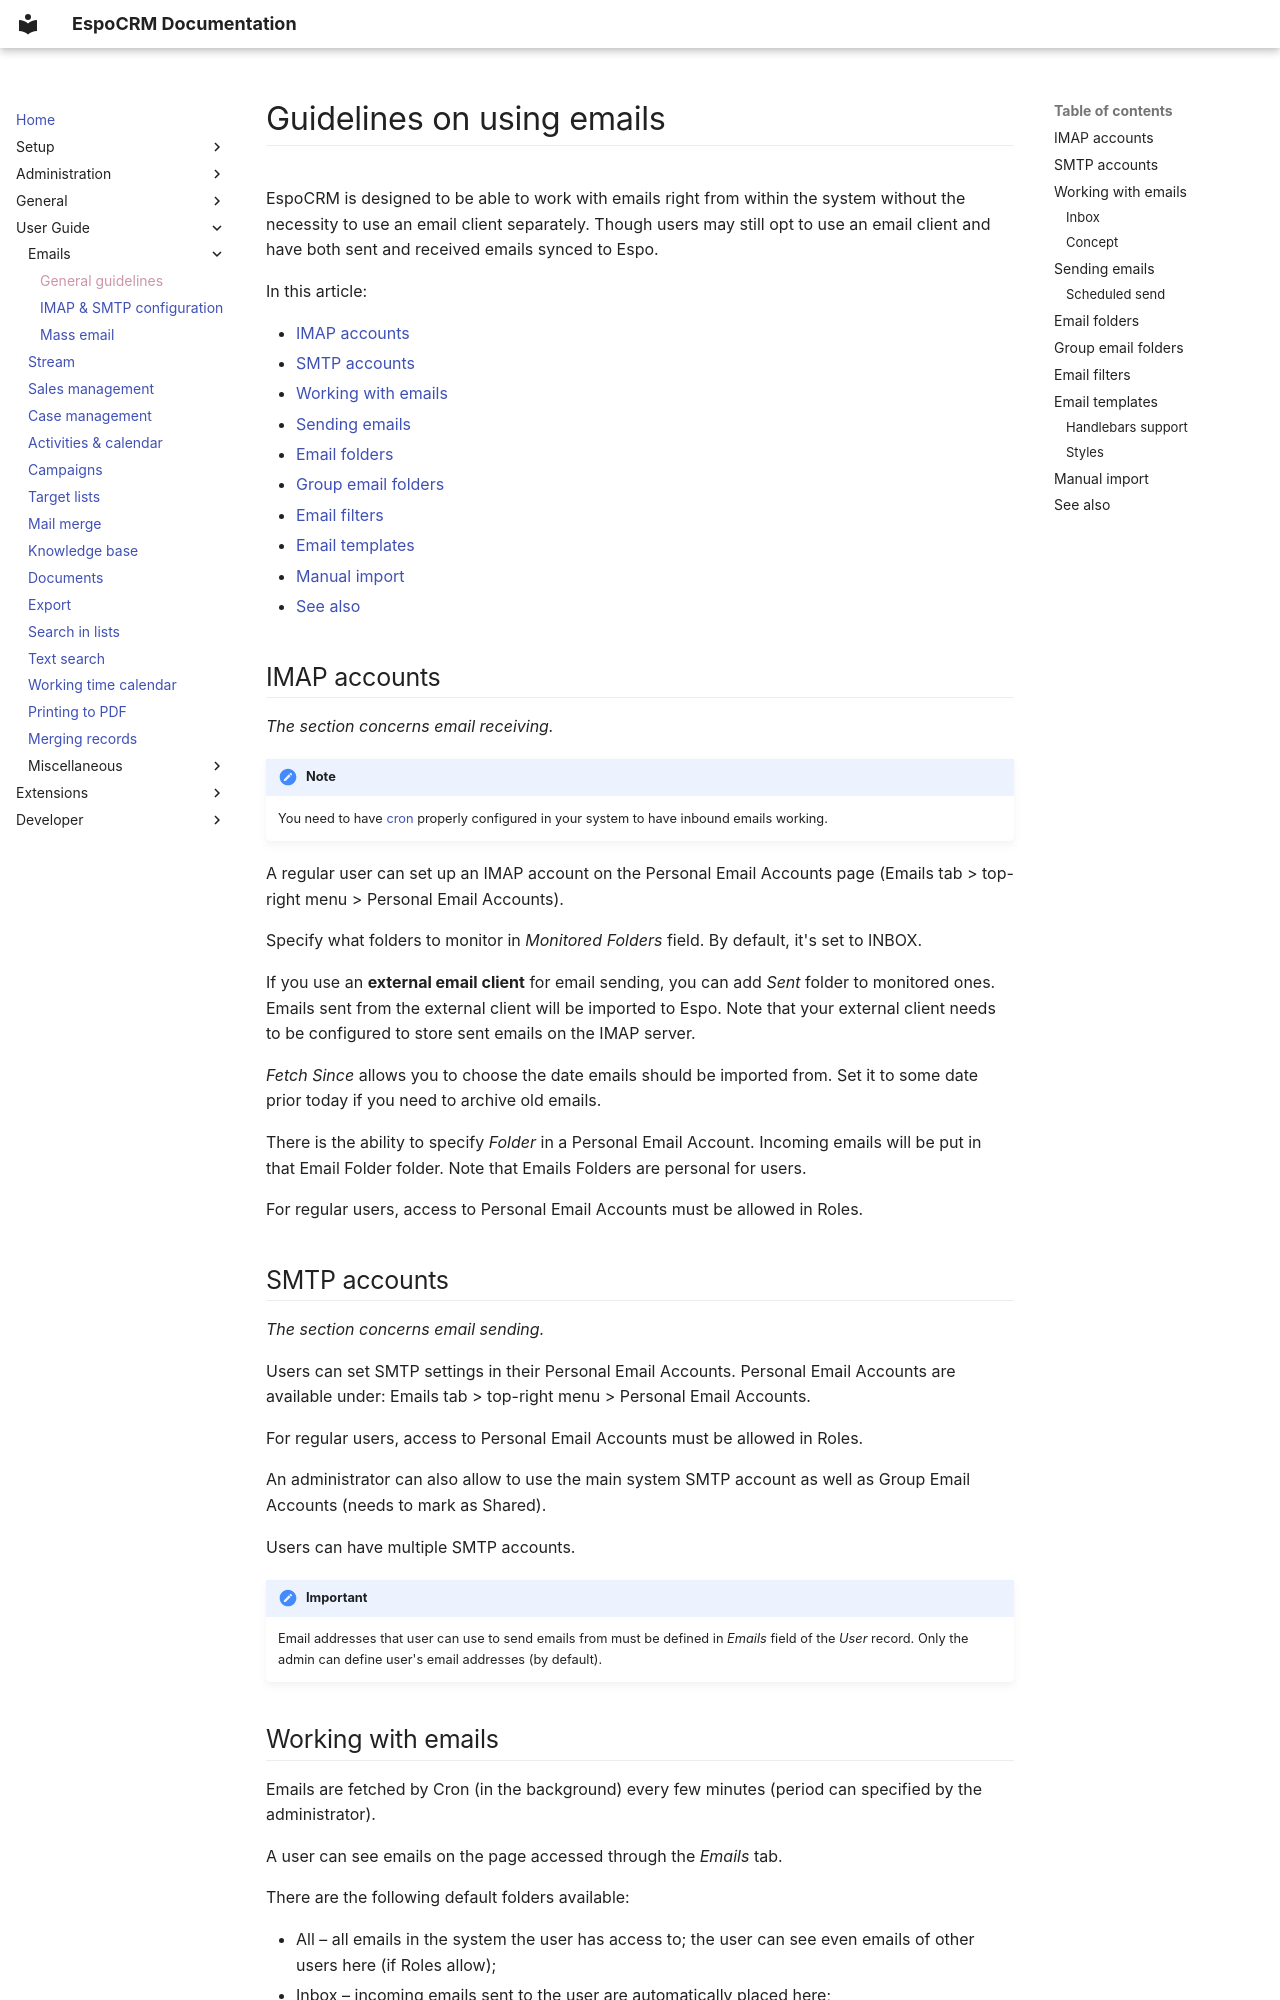

repository: espocrm/documentation · page: user-guide/emails/index.html · generator: mkdocs

---
search:
  boost: 3
---

# Guidelines on using emails

EspoCRM is designed to be able to work with emails right from within the system without the necessity to use an email client separately. Though users may still opt to use an email client and have both sent and received emails synced to Espo.

In this article:

* [IMAP accounts](#imap-accounts)
* [SMTP accounts](#smtp-accounts)
* [Working with emails](#working-with-emails)
* [Sending emails](#sending-emails)
* [Email folders](#email-folders)
* [Group email folders](#group-email-folders)
* [Email filters](#email-filters)
* [Email templates](#email-templates)
* [Manual import](#manual-import)
* [See also](#see-also)

## IMAP accounts

*The section concerns email receiving.*

!!! note

    You need to have [cron](../administration/server-configuration.md#setting-up-crontab) properly configured in your system to have inbound emails working.

A regular user can set up an IMAP account on the Personal Email Accounts page (Emails tab > top-right menu > Personal Email Accounts).

Specify what folders to monitor in *Monitored Folders* field. By default, it's set to INBOX. 

If you use an **external email client** for email sending, you can add *Sent* folder to monitored ones. Emails sent from the external client will be imported to Espo. Note that your external client needs to be configured to store sent emails on the IMAP server.

*Fetch Since* allows you to choose the date emails should be imported from. Set it to some date prior today if you need to archive old emails.

There is the ability to specify *Folder* in a Personal Email Account. Incoming emails will be put in that Email Folder folder. Note that Emails Folders are personal for users.

For regular users, access to Personal Email Accounts must be allowed in Roles.

## SMTP accounts

*The section concerns email sending.*

Users can set SMTP settings in their Personal Email Accounts. Personal Email Accounts are available under: Emails tab > top-right menu > Personal Email Accounts. 

For regular users, access to Personal Email Accounts must be allowed in Roles.

An administrator can also allow to use the main system SMTP account as well as Group Email Accounts (needs to mark as Shared).

Users can have multiple SMTP accounts.

!!! important

    Email addresses that user can use to send emails from must be defined in *Emails* field of the *User* record. Only the admin can define user's email addresses (by default).
